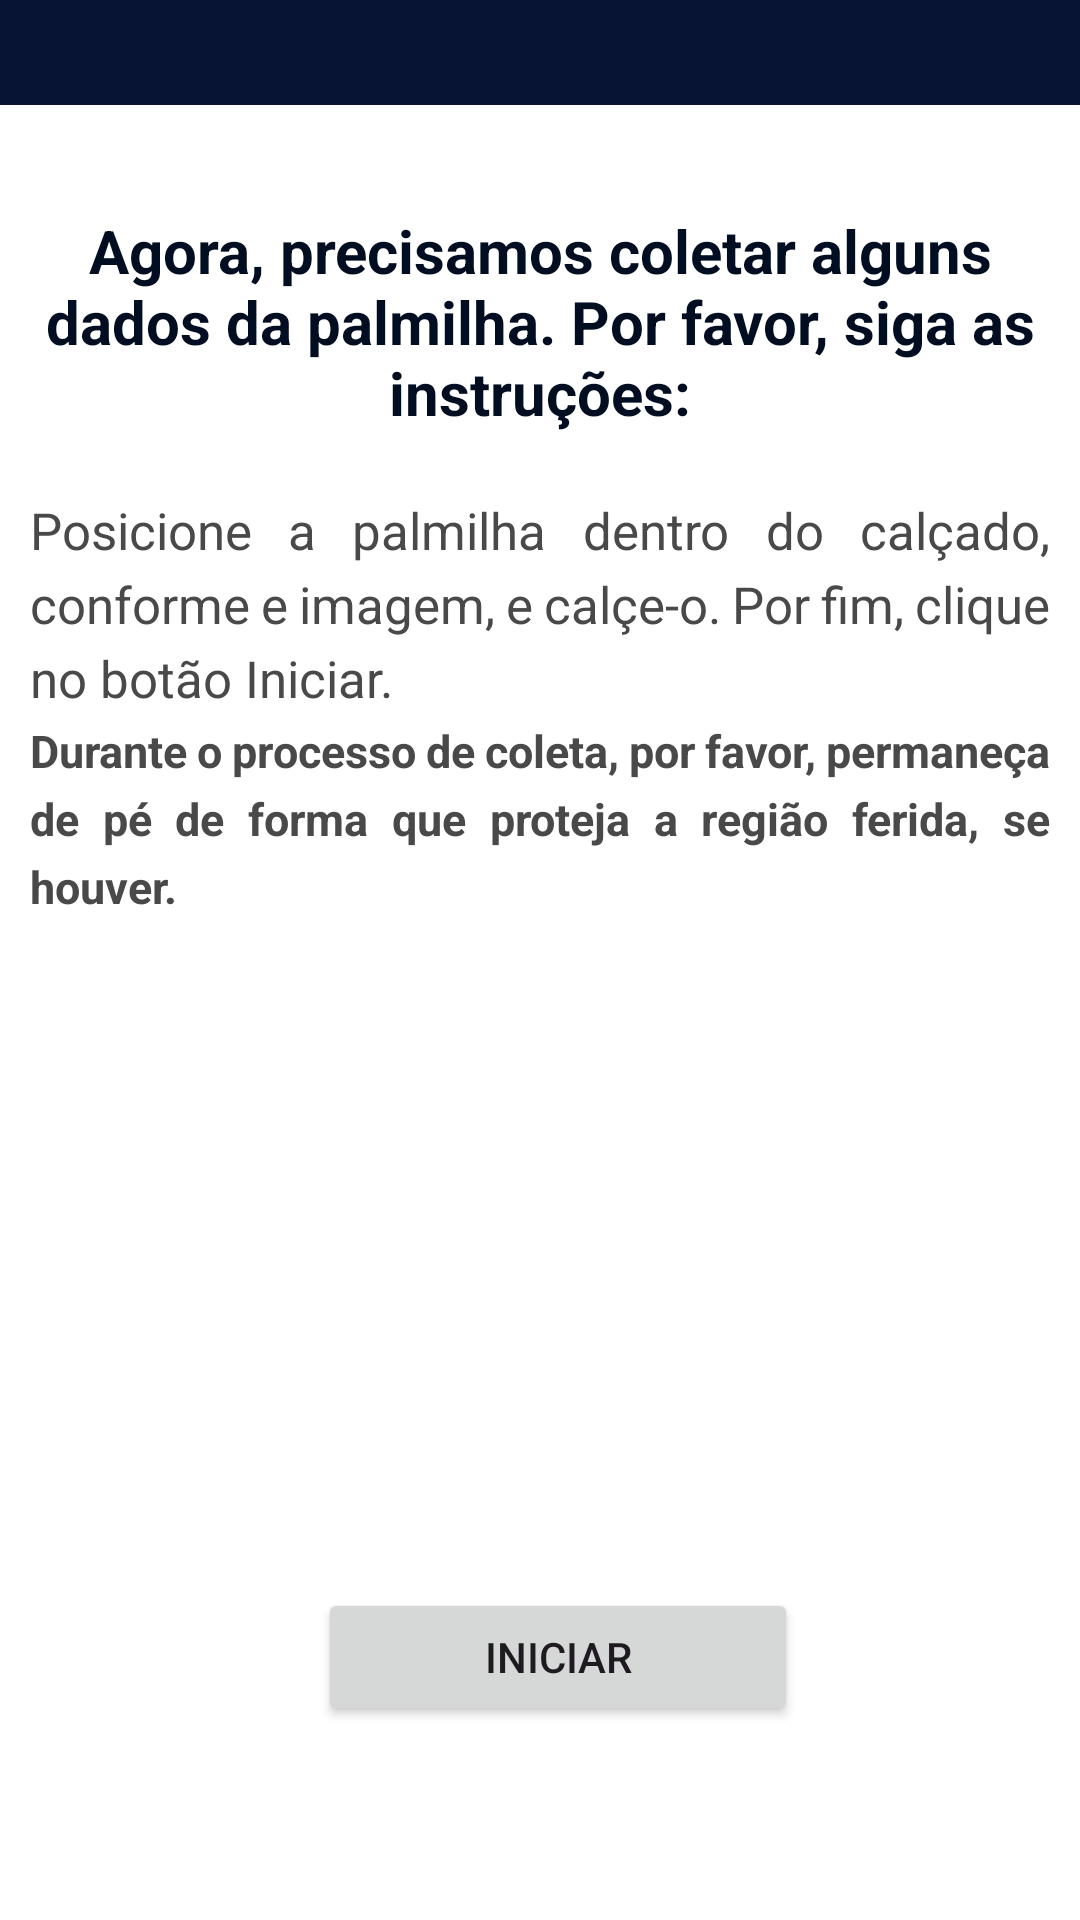

Layout XML and referenced resources for this Android screen:
<!-- AndroidManifest.xml: application theme Theme.MyApplication2 -->
<!-- res/layout/activity_register7_1.xml -->
<?xml version="1.0" encoding="utf-8"?>
<androidx.constraintlayout.widget.ConstraintLayout xmlns:android="http://schemas.android.com/apk/res/android"
    xmlns:app="http://schemas.android.com/apk/res-auto"
    xmlns:tools="http://schemas.android.com/tools"
    android:layout_width="match_parent"
    android:layout_height="match_parent"
    android:background="@color/white"
    tools:context=".Register.Register7Activity">


    <androidx.fragment.app.FragmentContainerView
        android:id="@+id/fragmentContainerView1"
        android:layout_width="412dp"
        android:layout_height="35dp"
        android:background="#304463"
        android:backgroundTint="@color/blue1"
        app:layout_constraintBottom_toBottomOf="parent"
        app:layout_constraintEnd_toEndOf="parent"
        app:layout_constraintHorizontal_bias="0.115"
        app:layout_constraintStart_toStartOf="parent"
        app:layout_constraintTop_toTopOf="parent"
        app:layout_constraintVertical_bias="0.0" />

    <TextView
        android:id="@+id/inst_connection"
        android:layout_width="350dp"
        android:layout_height="wrap_content"
        android:text="@string/conect2"
        android:textAlignment="center"
        android:textColor="@color/blue2"
        android:textSize="20sp"
        android:textStyle="bold"
        app:layout_constraintBottom_toBottomOf="parent"
        app:layout_constraintEnd_toEndOf="parent"
        app:layout_constraintHorizontal_bias="0.491"
        app:layout_constraintStart_toStartOf="parent"
        app:layout_constraintTop_toTopOf="@+id/fragmentContainerView1"
        app:layout_constraintVertical_bias="0.124" />

    <TextView
        android:id="@+id/textView8"
        android:layout_width="340dp"
        android:layout_height="wrap_content"
        android:justificationMode="inter_word"
        android:lineSpacingExtra="5sp"
        android:text="@string/conectinsole4"
        android:textColor="@color/gray_letter"
        android:textSize="15sp"
        android:textStyle="bold"
        app:layout_constraintBottom_toBottomOf="parent"
        app:layout_constraintEnd_toEndOf="parent"
        app:layout_constraintHorizontal_bias="0.492"
        app:layout_constraintStart_toStartOf="parent"
        app:layout_constraintTop_toTopOf="parent"
        app:layout_constraintVertical_bias="0.418" />

    <TextView
        android:id="@+id/textView7"
        android:layout_width="340dp"
        android:layout_height="wrap_content"
        android:justificationMode="inter_word"
        android:lineSpacingExtra="5sp"
        android:text="@string/conectinsole"
        android:textColor="@color/gray_letter"
        android:textSize="17dp"
        app:layout_constraintBottom_toBottomOf="parent"
        app:layout_constraintEnd_toEndOf="parent"
        app:layout_constraintHorizontal_bias="0.492"
        app:layout_constraintStart_toStartOf="parent"
        app:layout_constraintTop_toTopOf="parent"
        app:layout_constraintVertical_bias="0.291" />

    <ImageView
        android:id="@+id/imageinstructionsinsole"
        android:layout_width="390dp"
        android:layout_height="174dp"
        app:layout_constraintBottom_toBottomOf="parent"
        app:layout_constraintEnd_toEndOf="parent"
        app:layout_constraintHorizontal_bias="0.476"
        app:layout_constraintStart_toStartOf="parent"
        app:layout_constraintTop_toTopOf="parent"
        app:layout_constraintVertical_bias="0.657"
        tools:srcCompat="@drawable/positioninsole" />

    <Button
        android:id="@+id/buttontestinsole1"
        android:layout_width="160dp"
        android:layout_height="46dp"
        android:layout_marginStart="50dp"
        android:layout_marginTop="50dp"
        android:text="Iniciar"
        app:layout_constraintBottom_toBottomOf="parent"
        app:layout_constraintEnd_toEndOf="parent"
        app:layout_constraintHorizontal_bias="0.373"
        app:layout_constraintStart_toStartOf="parent"
        app:layout_constraintTop_toTopOf="parent"
        app:layout_constraintVertical_bias="0.881" />


</androidx.constraintlayout.widget.ConstraintLayout>
<!-- resources referenced by this layout -->
<resources>
  <color name="blue1">#081433</color>
  <color name="blue2">#010D20</color>
  <color name="gray_letter">#494949</color>
  <color name="white">#FFFFFFFF</color>
  <!-- drawable positioninsole: png bitmap (drawable, 75522 bytes) -->
  <string name="conect2">Agora, precisamos coletar alguns dados da palmilha. Por favor, siga as instruções:</string>
  <string name="conectinsole">Posicione a palmilha dentro do calçado, conforme e imagem, e calçe-o. Por fim, clique no botão Iniciar.</string>
  <string name="conectinsole4">Durante o processo de coleta, por favor, permaneça de pé de forma que proteja a região ferida, se houver.</string>
  <style name="Theme.MyApplication2" parent="Base.Theme.MyApplication2" />
  <style name="Base.Theme.MyApplication2" parent="Theme.Material3.DayNight.NoActionBar">
          
          <item name="colorPrimary">@color/blue1</item>
      </style>
</resources>
